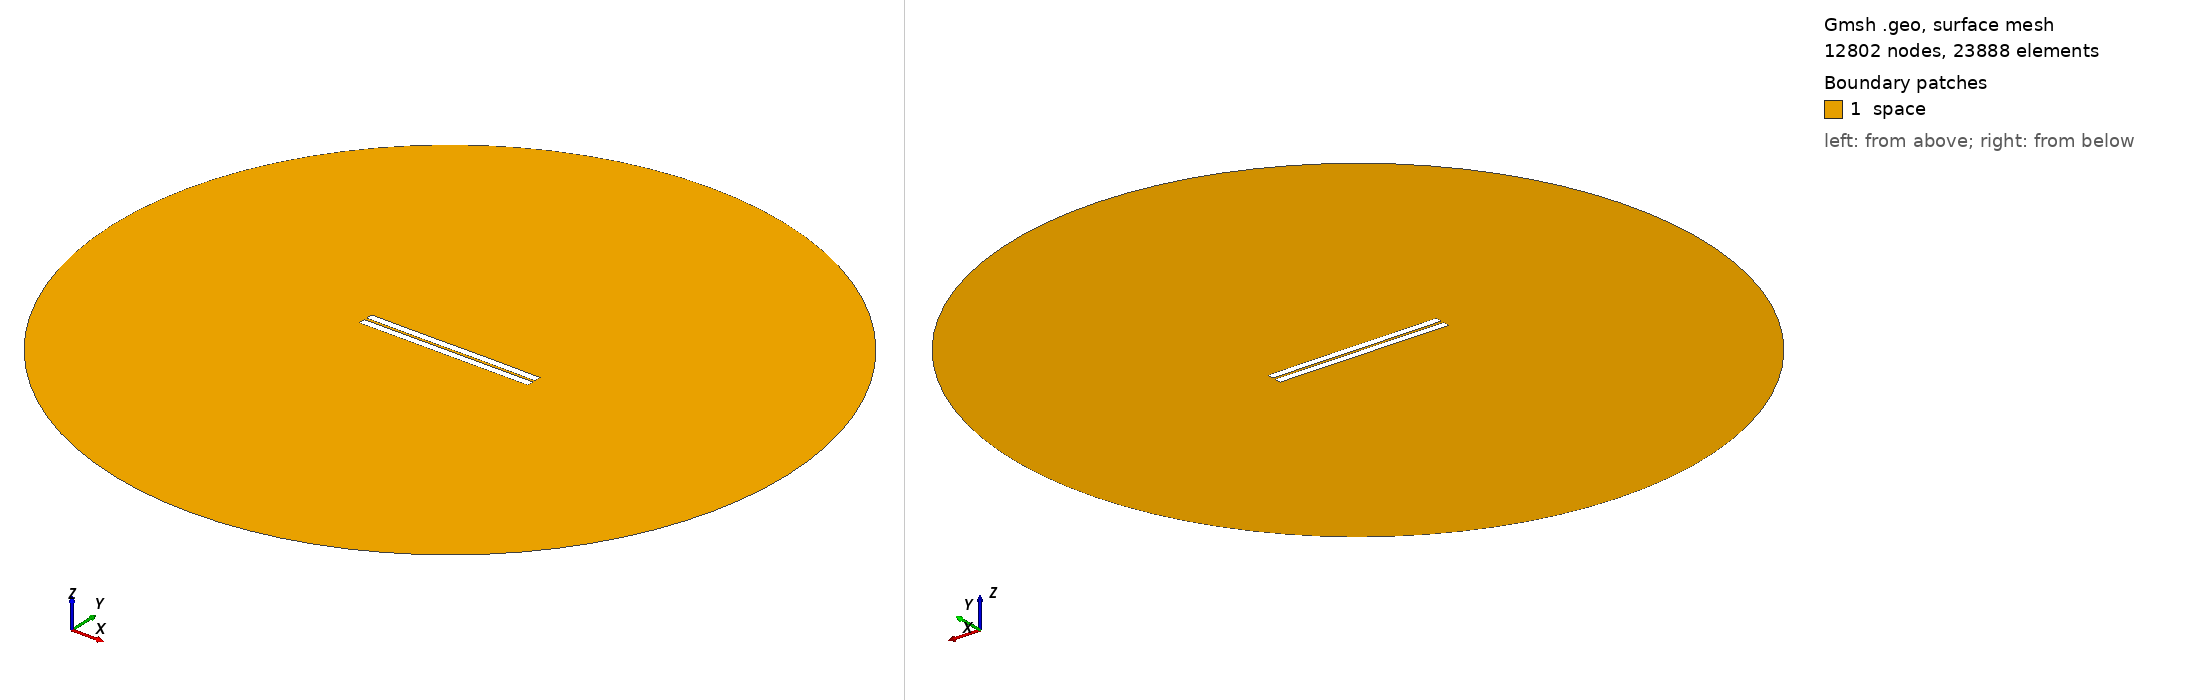

Gmsh geometry script, surface-meshed: 12802 nodes, 23888 surface elements. Boundary patches (legend numbers): 1 space. Left view from above one corner, right view from below the opposite corner. Legend entries are the model's physical surfaces. The drawing asked Gmsh for element sizes between 1% and 20% of the model's largest extent; the script's own settings can give other sizes.

=== 183.geo (drawn) ===
//---------------------------------------
// Geometry kernel
//---------------------------------------

SetFactory("OpenCASCADE");



//---------------------------------------
// Parameters of the geometry
//---------------------------------------

// Overetch of the upper plate
overetch = 0.0;

// Distance between the plates
distance = 1.5;

// Discretization over the x axis (for the deformation)
nx = 50; 

// Length of the plate
L = 100 - overetch; 

// Number of modes
n = 4; 

// 1st mode coefficient
coeff(1) = -0.075;
beta(1) = 0.596864 * 3.1415926535 / L;

// 2nd mode coefficient
coeff(2) = 0.0;
beta(2) = 1.49418 * 3.1415926535 / L;

// 3rd mode coefficient
coeff(3) = -0.075;
beta(3) = 2.50025 * 3.1415926535 / L;

// 4th mode coefficient
coeff(4) = 0.0;
beta(4) = 3.49999 * 3.1415926535 / L;



//---------------------------------------
// Upper plate (deformed rectangle)
//---------------------------------------

// Coordiantes of the upper plate
xmin = -50;
xmax = 50 - overetch;

// Height of the upper plate
yheight = 4 - 2 * overetch;

// Indexes of the points
UpperID[] = {};
LowerID[] = {};
LeftID[] = {};
RightID[] = {};

// Point index
p = 1;

// Horizontal edges
For i In {1:nx}
    x = xmin + (i-1)*(xmax - xmin)/(nx-1);

    y_bottom = distance / 2 + overetch;
    For j In {1:n}
        C = (Cosh(beta(j)*L) + Cos(beta(j)*L)) / (Sinh(beta(j)*L) + Sin(beta(j)*L));
        y_bottom  = y_bottom + coeff(j) * (Cosh(beta(j)*(x+50)) - Cos(beta(j)*(x+50)) - C * (Sinh(beta(j)*(x+50)) - Sin(beta(j)*(x+50))));
    EndFor

    y_top = y_bottom + yheight;

    Point(p) = {x, y_top, 0, 1.0};
    UpperID[i] = p;
    p = p + 1;

    Point(p) = {x, y_bottom, 0, 1.0};
    LowerID[i] = p;
    p = p + 1;
EndFor

// Create point lists
UpperPts[] = {}; LowerPts[] = {};
For i In {1:nx}
  UpperPts[] += {UpperID[i]};
  LowerPts[] += {LowerID[i]};
EndFor

// Build splines
Spline(1) = {UpperPts[]};
Spline(2) = {LowerPts[]};
Line(3) = {LowerPts[nx-1], UpperPts[nx-1]};
Line(4) = {LowerPts[0], UpperPts[0]};

// Build the plane surface
Curve Loop(1) = {2, 3, -1, -4};
Plane Surface(1) = {1};



//---------------------------------------
// Lower plate (rectangle)
//---------------------------------------

// Vertices
Point(1001) = {-50, -1, 0, 1.0};
Point(1002) = { 50, -1, 0, 1.0};
Point(1003) = { 50,  -5, 0, 1.0};
Point(1004) = {-50,  -5, 0, 1.0};

// Edges
Line(5) = {1001, 1002};
Line(6) = {1002, 1003};
Line(7) = {1003, 1004};
Line(8) = {1004, 1001};

// Plane surface
Line Loop(2) = {5, 6, 7, 8};
Plane Surface(2) = {2}; 



//---------------------------------------
// Outer (fictious) boundary
//---------------------------------------

// Points
Point(1005) = {0, 0, 0};       // Center
Point(1006) = {200, 0, 0};     // Start point
Point(1007) = {0, 200, 0};     // 90 degrees
Point(1008) = {-200, 0, 0};    // 180 degrees
Point(1009) = {0, -200, 0};    // 270 degrees

// Circle arcs (each needs start, center, end)
Circle(9) = {1006, 1005, 1007};
Circle(10) = {1007, 1005, 1008};
Circle(11) = {1008, 1005, 1009};
Circle(12) = {1009, 1005, 1006};

// Plane surface for the entire domain
Curve Loop(3) = {9, 10, 11, 12};
Surface(3) = {3};

// Subtract the plates from the whole domain to obtain the actual domain where we want to solve the equations
BooleanDifference{ Surface{3}; Delete; }{ Surface{1}; Surface{2}; Delete; }




//---------------------------------------
// Transfinite Lines/Curves
//---------------------------------------

// Set the number of points on the boundaries
r = 7;

// Plates
Transfinite Curve {1, 2} = 50*r Using Progression 1;
Transfinite Curve {3, 4} = 2*r Using Progression 1;
Transfinite Line {5, 7} = 50*r Using Progression 1;
Transfinite Line {6, 8} = 2*r Using Progression 1;

// Outer boundary
Transfinite Line {9, 10, 11, 12} = 20 Using Progression 1;



//---------------------------------------
// Physical groups
//---------------------------------------                

// Physical curves (boundaries)
Physical Line("force_segment", 10) = {2};
Physical Line("upper_plate", 11) = {1, 3, 4};
Physical Line("lower_plate", 12) = {5, 6, 7, 8};
Physical Line("boundary", 20) = {9, 10, 11, 12};

// Physical Surfaces
Physical Surface("space", 30) = {3};



//---------------------------------------
// 6. Generate the Mesh
//---------------------------------------

// 2D mesh generation
Mesh 2;
